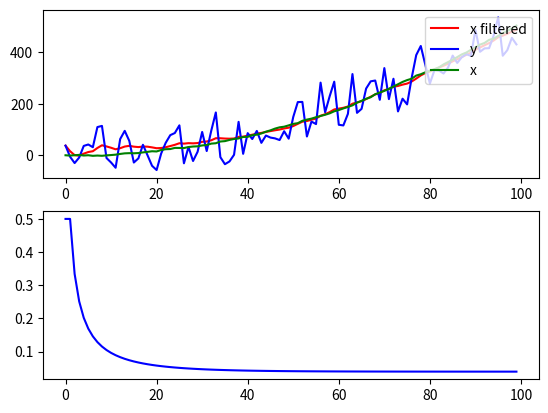

Generate this figure with matplotlib:
import numpy as np
import math
import matplotlib.pyplot as plt

def generate_data():
    x, y = np.zeros(N), np.zeros(N)
    y[0] = x[0] + np.random.normal(0, sigma_sensor)
    for t in range(N - 1):
        x[t + 1] = x[t] + acceleration * t + np.random.normal(0, sigma_model)
        y[t + 1] = x[t + 1] + np.random.normal(0, sigma_sensor)
    return x, y

def filter_kalman(x, y, acceleration):
    xOpt, eOpt = np.zeros(N), np.zeros(N)
    xOpt[0] = y[0]
    eOpt[0] = sigma_sensor  # eOpt(t) is a square root of the error variance. It's not a random variable.
    k = np.zeros(N)
    for t in range(N - 1):
        eOpt[t + 1] = math.sqrt(
            (sigma_sensor ** 2) * (eOpt[t] ** 2 + sigma_model ** 2) / (sigma_sensor ** 2 + eOpt[t] ** 2 + sigma_model ** 2))
        k[t + 1] = (eOpt[t + 1]) ** 2 / sigma_sensor ** 2
        #print(k[t + 1])
        xOpt[t + 1] = (xOpt[t] + acceleration * t) * (1 - k[t + 1]) + k[t + 1] * y[t + 1]
    k[0] = k[1]
    return k, xOpt

def plot_kalman_data(N, x, y, x_filtered, k):
    i = [j for j in range(N)]
    ax1 = plt.subplot(211)
    ax1.plot(i, x_filtered, 'r', label='x filtered')
    ax1.plot(i, y, 'b', label='y')
    ax1.plot(i, x, 'g', label='x')
    ax1.legend(loc='upper right')
    ax2 = plt.subplot(212)
    ax2.plot(i, k, 'b')
    plt.show()

def filter_lowpass(points, alpha = 0.8, eps = 10, stride=1):
    new_points = [points[0]]
    for i in range(1, len(points)):
        p = points[i] + alpha * (new_points[-1] - points[i])
        if (len(new_points) > 2) and (np.mean(new_points[min(i, 0 - stride): -1]) - new_points[-2] < eps):
            new_points.append(p)
        else:
            new_points.append(points[i])
        print(i, points[i])
    return new_points

def plot_lowpass_data(N, x, y, x_filtered):
    i = [j for j in range(N)]
    ax1 = plt.subplot(111)
    ax1.plot(i, x_filtered, 'r', label='x filtered')
    ax1.plot(i, y, 'b', label='y')
    ax1.plot(i, x, 'g', label='x')
    ax1.legend(loc='upper right')
    plt.show()


N = 100  # number of samples
sigma_model = 2    # model error variance
sigma_sensor = 50   # sensor error variance
acceleration = 0.1

x, y = generate_data()
k, xOpt = filter_kalman(x, y, acceleration)
plot_kalman_data(N, x, y, xOpt, k)

#x_lowpass = filter_lowpass(y, alpha=0.8, eps=20, stride=4)
#print('here')
#plot_lowpass_data(N, x, y, x_lowpass)


